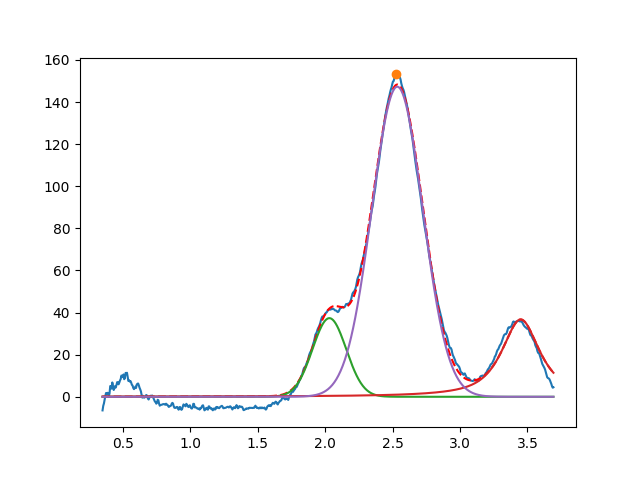

Values plotted in this chart, from the file beside it:
2.031397209380082280e+00, 3.733693664876160767e+01, 2.940472815384487237e-01, 9.999999999999998890e-01
3.450000000000000622e+00, 3.671448669651930885e+01, 3.368385404483399959e-01, 1.590941183484363974e-01
2.534830994407742288e+00, 1.472746592924700622e+02, 4.438092414634302041e-01, 9.999999999998685496e-01
